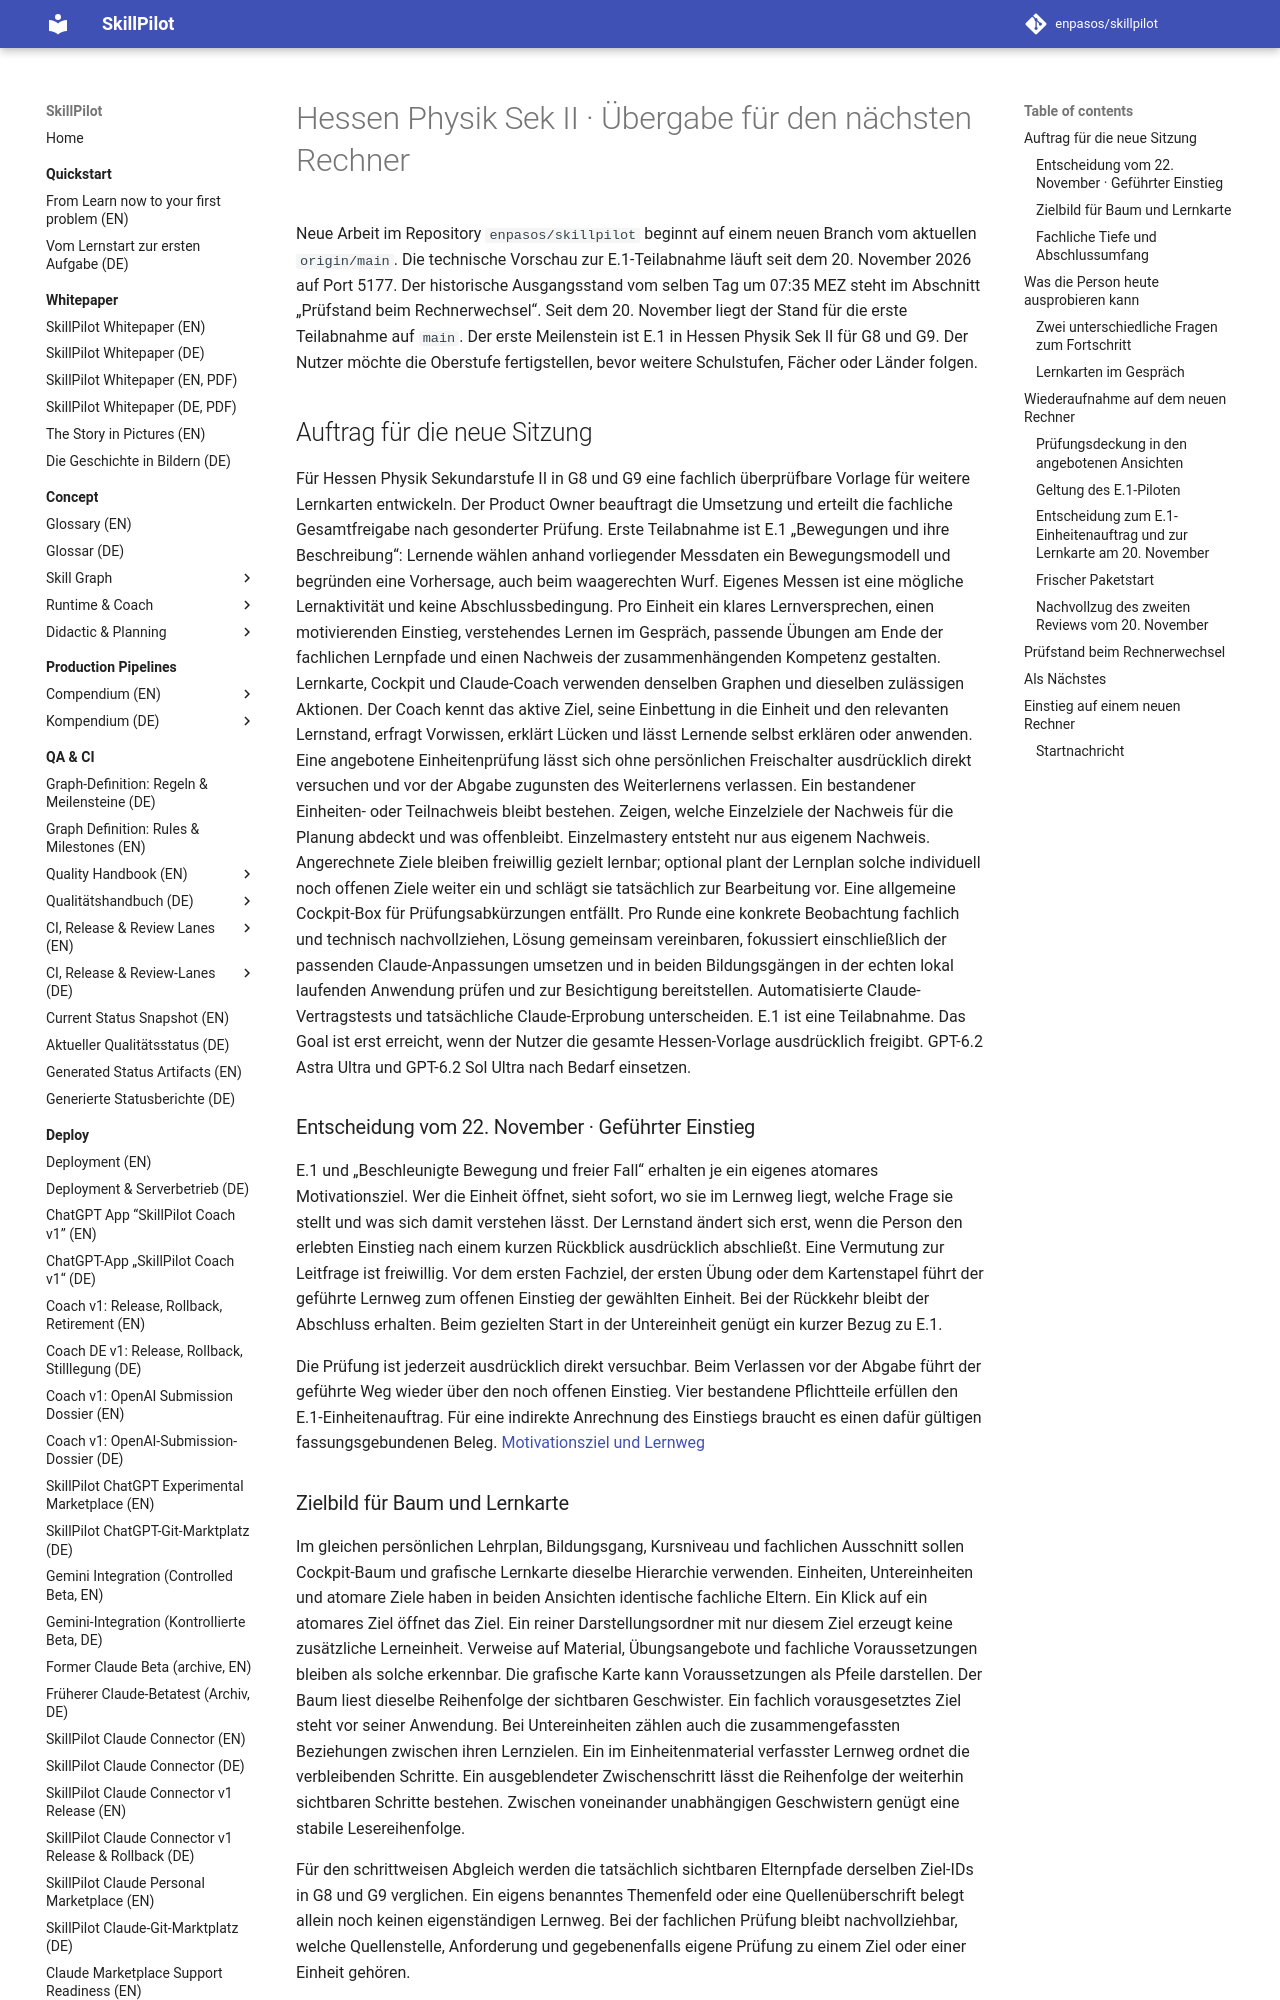

repository: enpasos/skillpilot · page: dev/hessen-physik-sekii-uebergabe/index.html · generator: mkdocs

# Hessen Physik Sek II · Übergabe für den nächsten Rechner

Neue Arbeit im Repository `enpasos/skillpilot` beginnt auf einem neuen Branch vom aktuellen `origin/main`. Die technische Vorschau zur E.1-Teilabnahme läuft seit dem 20. November 2026 auf Port 5177. Der historische Ausgangsstand vom selben Tag um 07:35 MEZ steht im Abschnitt „Prüfstand beim Rechnerwechsel“. Seit dem 20. November liegt der Stand für die erste Teilabnahme auf `main`. Der erste Meilenstein ist E.1 in Hessen Physik Sek II für G8 und G9. Der Nutzer möchte die Oberstufe fertigstellen, bevor weitere Schulstufen, Fächer oder Länder folgen.

## Auftrag für die neue Sitzung

Für Hessen Physik Sekundarstufe II in G8 und G9 eine fachlich überprüfbare Vorlage für weitere Lernkarten entwickeln. Der Product Owner beauftragt die Umsetzung und erteilt die fachliche Gesamtfreigabe nach gesonderter Prüfung. Erste Teilabnahme ist E.1 „Bewegungen und ihre Beschreibung“: Lernende wählen anhand vorliegender Messdaten ein Bewegungsmodell und begründen eine Vorhersage, auch beim waagerechten Wurf. Eigenes Messen ist eine mögliche Lernaktivität und keine Abschlussbedingung. Pro Einheit ein klares Lernversprechen, einen motivierenden Einstieg, verstehendes Lernen im Gespräch, passende Übungen am Ende der fachlichen Lernpfade und einen Nachweis der zusammenhängenden Kompetenz gestalten. Lernkarte, Cockpit und Claude-Coach verwenden denselben Graphen und dieselben zulässigen Aktionen. Der Coach kennt das aktive Ziel, seine Einbettung in die Einheit und den relevanten Lernstand, erfragt Vorwissen, erklärt Lücken und lässt Lernende selbst erklären oder anwenden. Eine angebotene Einheitenprüfung lässt sich ohne persönlichen Freischalter ausdrücklich direkt versuchen und vor der Abgabe zugunsten des Weiterlernens verlassen. Ein bestandener Einheiten- oder Teilnachweis bleibt bestehen. Zeigen, welche Einzelziele der Nachweis für die Planung abdeckt und was offenbleibt. Einzelmastery entsteht nur aus eigenem Nachweis. Angerechnete Ziele bleiben freiwillig gezielt lernbar; optional plant der Lernplan solche individuell noch offenen Ziele weiter ein und schlägt sie tatsächlich zur Bearbeitung vor. Eine allgemeine Cockpit-Box für Prüfungsabkürzungen entfällt. Pro Runde eine konkrete Beobachtung fachlich und technisch nachvollziehen, Lösung gemeinsam vereinbaren, fokussiert einschließlich der passenden Claude-Anpassungen umsetzen und in beiden Bildungsgängen in der echten lokal laufenden Anwendung prüfen und zur Besichtigung bereitstellen. Automatisierte Claude-Vertragstests und tatsächliche Claude-Erprobung unterscheiden. E.1 ist eine Teilabnahme. Das Goal ist erst erreicht, wenn der Nutzer die gesamte Hessen-Vorlage ausdrücklich freigibt. GPT-6.2 Astra Ultra und GPT-6.2 Sol Ultra nach Bedarf einsetzen.

### Entscheidung vom 22. November · Geführter Einstieg

E.1 und „Beschleunigte Bewegung und freier Fall“ erhalten je ein eigenes atomares Motivationsziel. Wer die Einheit öffnet, sieht sofort, wo sie im Lernweg liegt, welche Frage sie stellt und was sich damit verstehen lässt. Der Lernstand ändert sich erst, wenn die Person den erlebten Einstieg nach einem kurzen Rückblick ausdrücklich abschließt. Eine Vermutung zur Leitfrage ist freiwillig. Vor dem ersten Fachziel, der ersten Übung oder dem Kartenstapel führt der geführte Lernweg zum offenen Einstieg der gewählten Einheit. Bei der Rückkehr bleibt der Abschluss erhalten. Beim gezielten Start in der Untereinheit genügt ein kurzer Bezug zu E.1.

Die Prüfung ist jederzeit ausdrücklich direkt versuchbar. Beim Verlassen vor der Abgabe führt der geführte Weg wieder über den noch offenen Einstieg. Vier bestandene Pflichtteile erfüllen den E.1-Einheitenauftrag. Für eine indirekte Anrechnung des Einstiegs braucht es einen dafür gültigen fassungsgebundenen Beleg. [Motivationsziel und Lernweg](../concept/skill-graph/learning-unit-motivation-concept-2026-11-17.md)

### Zielbild für Baum und Lernkarte

Im gleichen persönlichen Lehrplan, Bildungsgang, Kursniveau und fachlichen Ausschnitt sollen Cockpit-Baum und grafische Lernkarte dieselbe Hierarchie verwenden. Einheiten, Untereinheiten und atomare Ziele haben in beiden Ansichten identische fachliche Eltern. Ein Klick auf ein atomares Ziel öffnet das Ziel. Ein reiner Darstellungsordner mit nur diesem Ziel erzeugt keine zusätzliche Lerneinheit. Verweise auf Material, Übungsangebote und fachliche Voraussetzungen bleiben als solche erkennbar. Die grafische Karte kann Voraussetzungen als Pfeile darstellen. Der Baum liest dieselbe Reihenfolge der sichtbaren Geschwister. Ein fachlich vorausgesetztes Ziel steht vor seiner Anwendung. Bei Untereinheiten zählen auch die zusammengefassten Beziehungen zwischen ihren Lernzielen. Ein im Einheitenmaterial verfasster Lernweg ordnet die verbleibenden Schritte. Ein ausgeblendeter Zwischenschritt lässt die Reihenfolge der weiterhin sichtbaren Schritte bestehen. Zwischen voneinander unabhängigen Geschwistern genügt eine stabile Lesereihenfolge.

Für den schrittweisen Abgleich werden die tatsächlich sichtbaren Elternpfade derselben Ziel-IDs in G8 und G9 verglichen. Ein eigens benanntes Themenfeld oder eine Quellenüberschrift belegt allein noch keinen eigenständigen Lernweg. Bei der fachlichen Prüfung bleibt nachvollziehbar, welche Quellenstelle, Anforderung und gegebenenfalls eigene Prüfung zu einem Ziel oder einer Einheit gehören.
